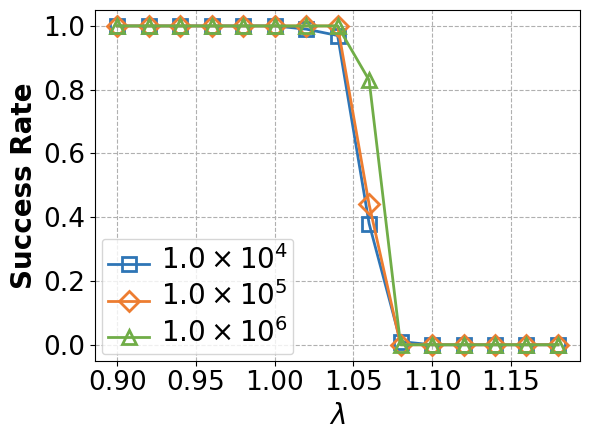

The matplotlib source for this figure: (Note: this script raises an exception after producing the figure.)
import numpy as np
import matplotlib.pyplot as plt
plt.rc('font', family='Arial')
lambdas = np.arange(0.9, 1.20, 0.02)
success_rate1 = [1, 1, 1, 1, 1, 1, 0.99, 0.97, 0.38, 0.01, 0, 0, 0, 0, 0]
success_rate2 = [1, 1, 1, 1, 1, 1, 1, 1, 0.44, 0, 0, 0, 0, 0, 0]
success_rate3 = [1, 1, 1, 1, 1, 1, 1, 1, 0.83, 0, 0, 0, 0, 0, 0]
plt.figure(figsize=(6,4.5))
plt.yscale('linear')
plt.xticks(np.arange(0.9, 1.21, 0.05))
plt.tick_params(labelsize = 19)
ax1 = plt.gca()
plt.tick_params(labelsize = 19)

plt.plot(lambdas, success_rate1, label=r'$1.0\times 10^4$', color='#2e75b6', linestyle='-', marker='s', markersize=10, alpha = 1, linewidth=2, markerfacecolor='none', markeredgewidth=2)
plt.plot(lambdas, success_rate2, label=r'$1.0\times 10^5$', color='#ed7d31', linestyle='-', marker='D', markersize=10, alpha = 1, linewidth=2, markerfacecolor='none', markeredgewidth=2)
plt.plot(lambdas, success_rate3, label=r'$1.0\times 10^6$', color='#70ad47', linestyle='-', marker='^', markersize=10, alpha = 1, linewidth=2, markerfacecolor='none', markeredgewidth=2)

plt.xlabel('$\\lambda$',fontweight='bold',fontsize=20)
plt.ylabel('Success Rate',fontweight='bold',fontsize=20)

plt.legend(loc = 'lower left', ncol=1, handlelength=3)
leg = plt.gca().get_legend() #或leg=ax.get_legend()
ltext = leg.get_texts()
plt.setp(ltext,fontweight='bold',fontsize = 20)
#plt.setp(ltext,fontsize = 22)

ax1.grid(True, linestyle='--', axis='x')
ax1.grid(True, linestyle='--', axis='y')
#plt.legend(fontsize = 16)
# plt.grid(True, which = 'both', linestyle='--', axis='y')
# plt.grid(True, linestyle='--', axis='x')
plt.tight_layout()

plt.savefig('./ExpFigures/static_success_rate_vs_lambda_large_range_random.pdf')
plt.show()

